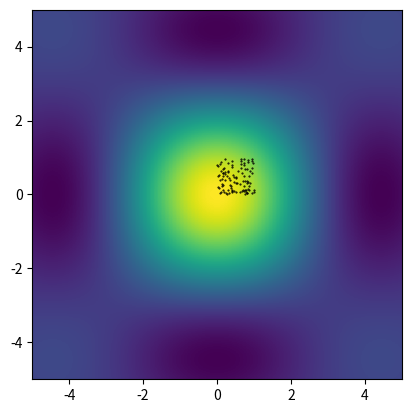

Write the Python code that produced this figure.
import numpy as nu
import matplotlib.pyplot as plt
from scipy.interpolate import griddata
def f(x, y):
    z = nu.sin(x) * nu.sin(y) / (x * y)
    return z

points = nu.random.rand(100, 2)
data = f(points[:, 1], points[:, 0])
grid_x, grid_y = nu.mgrid[-5:5:100j, -5:5:200j]

grid_z0 = griddata(points, data, (grid_x, grid_y), method='nearest')
plt.imshow(f(grid_x, grid_y).T, extent=(-5,5,-5,5), origin='lower')
plt.plot(points[:,0], points[:,1], 'k.', ms=1)
#plt.show()

import pylab
from mpl_toolkits.mplot3d import Axes3D
import numpy
def makeData ():
    xx = numpy.arange (-10, 10, 0.1)
    yx = numpy.arange (-10, 10, 0.1)
    xgrid, ygrid = numpy.meshgrid(xx, yx)

    zgrid = numpy.sin(xgrid) * numpy.sin(ygrid)/(xgrid * ygrid)
    return xgrid, ygrid, zgrid

x, y, z = makeData()

fig = pylab.figure()
axes = Axes3D(fig)

axes.plot_surface(x, y, z)

pylab.show()